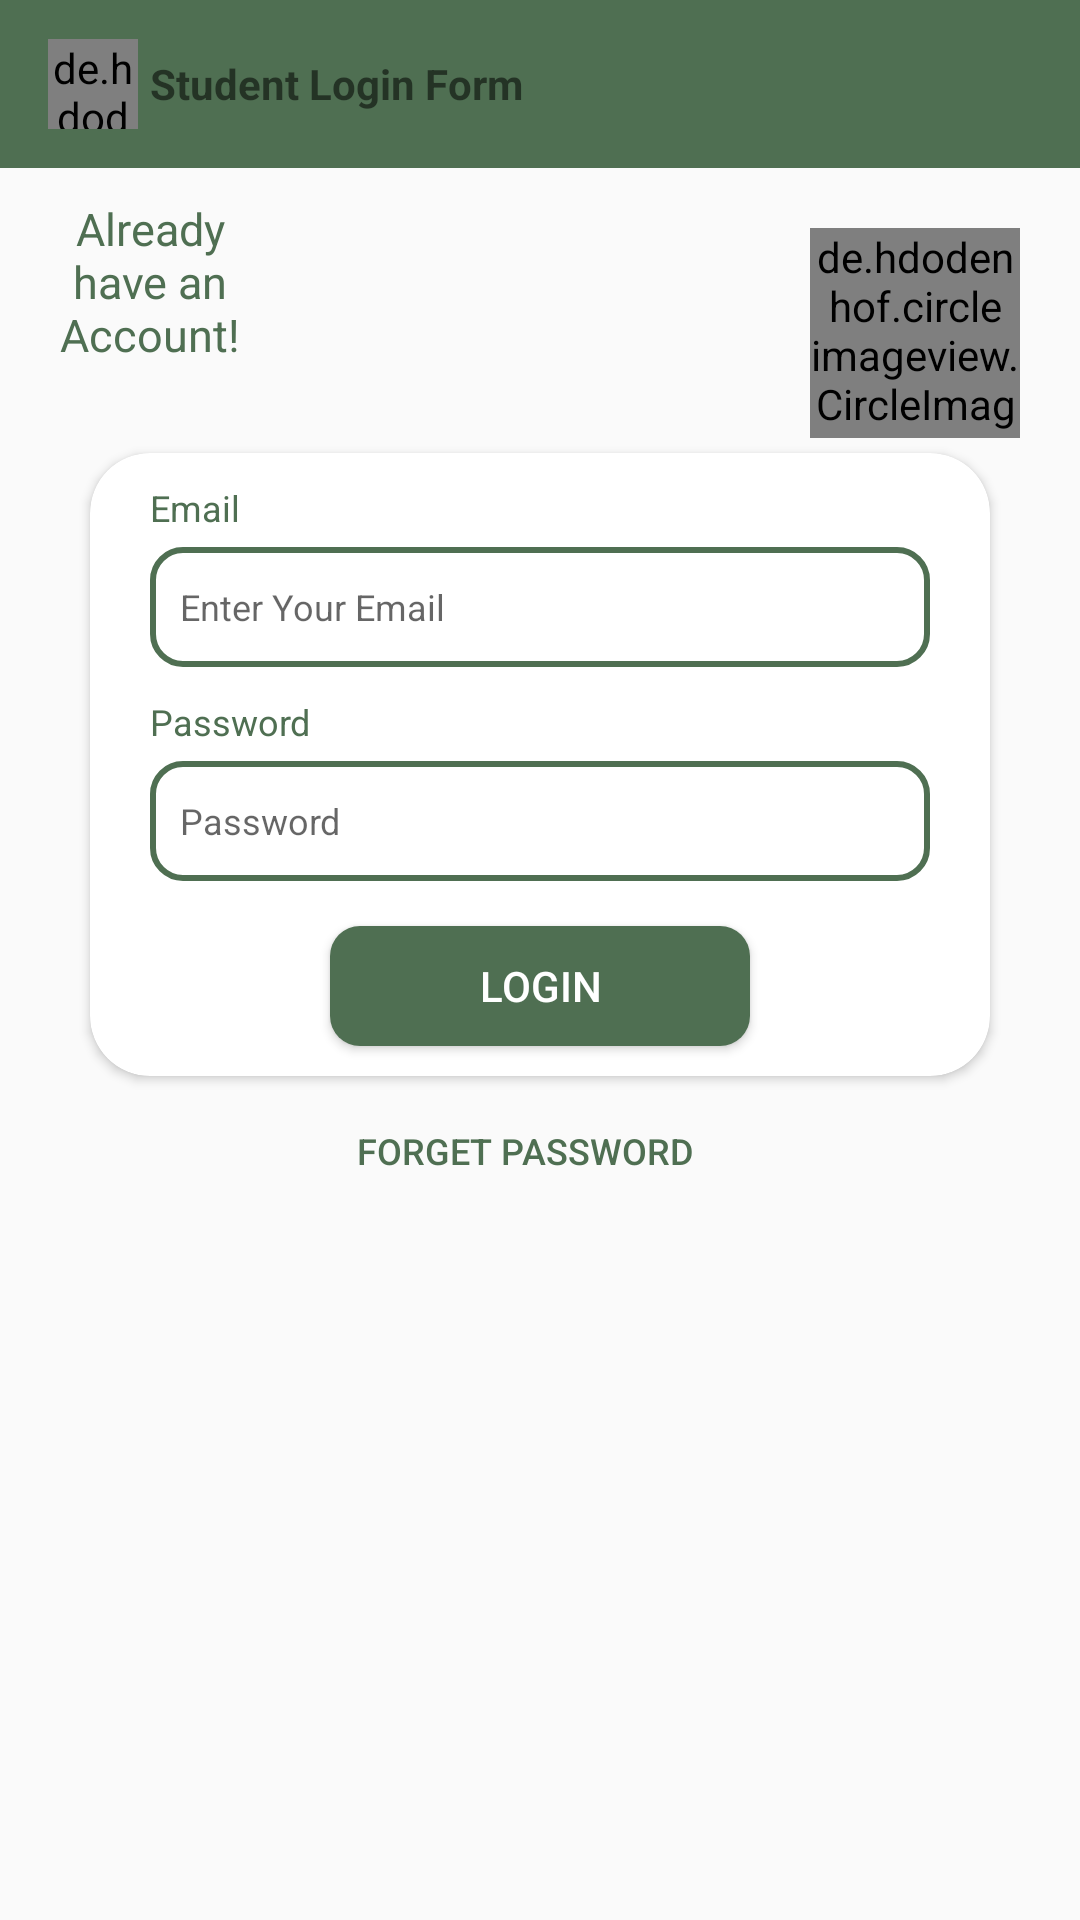

This screen was rendered from an Android layout file. Write that file and the resources it references.
<!-- AndroidManifest.xml: application theme Theme.EventMangment -->
<!-- res/layout/activity_login_form.xml -->
<?xml version="1.0" encoding="utf-8"?>
<androidx.constraintlayout.widget.ConstraintLayout xmlns:android="http://schemas.android.com/apk/res/android"
    xmlns:app="http://schemas.android.com/apk/res-auto"
    xmlns:tools="http://schemas.android.com/tools"
    android:layout_width="match_parent"
    android:layout_height="match_parent"
    tools:context=".LoginForm">
    <androidx.appcompat.widget.Toolbar
        android:id="@+id/tool"
        android:layout_width="match_parent"
        android:layout_height="wrap_content"
        app:layout_constraintTop_toTopOf="parent"
        android:background="@color/Levender"
        >
        <de.hdodenhof.circleimageview.CircleImageView
            android:id="@+id/profilepic"
            android:layout_width="30dp"
            android:layout_height="30dp"
            android:layout_centerInParent="true"
            android:src="@drawable/logo"
            app:civ_border_color="#ECE4E4"
            app:civ_border_width="4dp" />

        <TextView
            android:layout_width="wrap_content"
            android:layout_height="wrap_content"
            android:layout_marginStart="20dp"
            android:text="Student Login Form"
            android:textStyle="bold"/>
    </androidx.appcompat.widget.Toolbar>

    <TextView
        android:layout_width="80dp"
        android:layout_height="70dp"
        app:layout_constraintTop_toBottomOf="@id/tool"
        app:layout_constraintLeft_toLeftOf="parent"
        android:textColor="@color/Levender"
        android:layout_marginTop="10dp"
        android:textAlignment="center"
        android:layout_marginLeft="10dp"
        android:id="@+id/txt12"
        android:textSize="15sp"
        android:text="Already have an Account!"/>
    <de.hdodenhof.circleimageview.CircleImageView
        android:id="@+id/profilepic2"
        android:layout_width="70dp"
        android:layout_height="70dp"
        android:layout_marginTop="20dp"
        android:layout_centerInParent="true"
        android:src="@drawable/logo"
        app:layout_constraintRight_toRightOf="parent"
        app:layout_constraintTop_toBottomOf="@id/tool"
        android:layout_marginRight="20dp"
        app:civ_border_color="@color/Levender"
        app:civ_border_width="4dp" />
    <androidx.cardview.widget.CardView
        android:layout_width="match_parent"
        app:layout_constraintLeft_toLeftOf="parent"
        android:id="@+id/card2"
        android:layout_marginLeft="30dp"
        android:layout_marginRight="30dp"
        app:layout_constraintTop_toBottomOf="@id/txt12"
        android:layout_marginTop="15dp"
        app:cardCornerRadius="20dp"
        android:layout_height="wrap_content">
        <androidx.constraintlayout.widget.ConstraintLayout
            android:layout_width="match_parent"
            android:layout_height="match_parent">
            <TextView
                android:layout_width="wrap_content"
                android:layout_height="wrap_content"
                android:id="@+id/logemailtxt"
                android:text="Email"
                android:textSize="12sp"
                android:layout_marginLeft="20dp"
                app:layout_constraintLeft_toLeftOf="parent"
                android:layout_marginTop="10dp"
                app:layout_constraintTop_toTopOf="parent"
                android:textColor="@color/Levender"
                />
            <EditText
                android:id="@+id/edit_email"
                android:layout_width="match_parent"
                android:layout_height="40dp"
                android:textSize="12sp"
                android:layout_marginLeft="20dp"
                android:background="@drawable/stroke"
                android:layout_marginRight="20dp"
                android:layout_marginTop="5dp"
                android:hint="Enter Your Email"
                android:padding="10dp"
                app:layout_constraintTop_toBottomOf="@+id/logemailtxt"
                />
            <TextView
                android:layout_width="wrap_content"
                android:layout_height="wrap_content"
                android:id="@+id/logpasstxt"
                android:text="Password"
                android:textSize="12sp"
                android:layout_marginLeft="20dp"
                app:layout_constraintLeft_toLeftOf="parent"
                android:layout_marginTop="10dp"
                app:layout_constraintTop_toBottomOf="@id/edit_email"
                android:textColor="@color/Levender"
                />
            <EditText
                android:id="@+id/edit_password"
                android:layout_width="match_parent"
                android:layout_height="40dp"
                android:textSize="12sp"
                android:background="@drawable/stroke"
                android:padding="10dp"
                android:hint="Password"

                app:layout_constraintTop_toBottomOf="@id/logpasstxt"
                android:layout_marginLeft="20dp"
                android:layout_marginRight="20dp"
                android:layout_marginTop="5dp" />

            <Button
                android:layout_width="match_parent"
                android:layout_height="40dp"
                android:text="Login"
                android:background="@drawable/button"
                android:layout_marginLeft="80dp"
                android:layout_marginRight="80dp"
                android:textColor="@color/white"
                android:layout_marginTop="15dp"
                android:id="@+id/btn_login"
                app:layout_constraintTop_toBottomOf="@id/edit_password"/>

            <TextView
                android:layout_width="match_parent"
                android:layout_height="10dp"
                app:layout_constraintTop_toBottomOf="@id/btn_login"
                app:layout_constraintLeft_toLeftOf="parent"
                />

        </androidx.constraintlayout.widget.ConstraintLayout>
    </androidx.cardview.widget.CardView>
    <Button
        android:layout_width="match_parent"
        android:layout_height="40dp"
        android:background="@color/transparent"
        android:layout_marginTop="5dp"
        android:layout_marginRight="10dp"
        android:textSize="12sp"
        android:textColor="@color/Levender"
        app:layout_constraintTop_toBottomOf="@id/card2"
        android:id="@+id/btn_forgetpassword"
        android:text="Forget Password"/>

</androidx.constraintlayout.widget.ConstraintLayout>
<!-- resources referenced by this layout -->
<resources>
  <color name="Levender">#4F6F52</color>
  <color name="transparent">#00000000</color>
  <color name="white">#FFFFFFFF</color>
  <!-- drawable button (drawable) -->
  <?xml version="1.0" encoding="utf-8"?>
  <shape xmlns:android="http://schemas.android.com/apk/res/android">
  <gradient android:startColor="@color/Levender" android:endColor="@color/Levender" />
      <corners android:radius="10dp" />
  </shape>
  <!-- drawable logo: jpeg bitmap (drawable, 31461 bytes) -->
  <!-- drawable stroke (drawable) -->
  <?xml version="1.0" encoding="utf-8"?>
  <shape xmlns:android="http://schemas.android.com/apk/res/android">
  <stroke android:color="@color/Levender" android:width="2dp" />
      <corners android:radius="10dp"/>
  </shape>
  <style name="Theme.EventMangment" parent="Base.Theme.EventMangment" />
  <style name="Base.Theme.EventMangment" parent="Theme.AppCompat.DayNight.NoActionBar">
          
          
      </style>
</resources>
